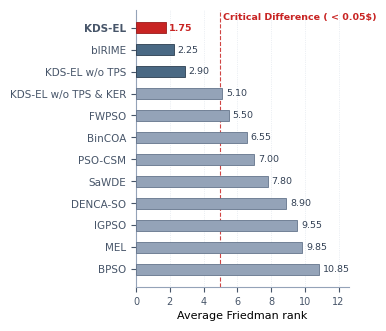

Generate this figure with matplotlib: (Note: this script raises an exception after producing the figure.)
import matplotlib.pyplot as plt
import numpy as np

plt.rcParams['font.sans-serif'] = ['DejaVu Sans', 'Arial', 'Helvetica']
plt.rcParams['font.size'] = 7.5
plt.rcParams['axes.labelsize'] = 8
plt.rcParams['axes.titlesize'] = 8.5
plt.rcParams['xtick.labelsize'] = 7
plt.rcParams['ytick.labelsize'] = 7.5
plt.rcParams['pdf.fonttype'] = 42

methods = [
    'KDS-EL', 'bIRIME', 'KDS-EL w/o TPS', 'KDS-EL w/o TPS & KER',
    'FWPSO', 'BinCOA', 'PSO-CSM', 'SaWDE', 'DENCA-SO', 'IGPSO', 'MEL', 'BPSO'
]
ranks = [1.75, 2.25, 2.90, 5.10, 5.50, 6.55, 7.00, 7.80, 8.90, 9.55, 9.85, 10.85]
cd_val = 3.25
cd_cutoff = 1.75 + cd_val  # 5.00

# -------------------------------------------------------------
# Design 1: Sleek Slim Bars + Tiered Palette + Clean CD Whisker Bracket
# -------------------------------------------------------------
fig, ax = plt.subplots(figsize=(3.48, 3.2), dpi=300)
y_pos = np.arange(len(methods))[::-1]

colors = []
edgecolors = []
for r in ranks:
    if r == 1.75:
        colors.append('#C82423')
        edgecolors.append('#991B1B')
    elif r < cd_cutoff:
        colors.append('#4A6984')
        edgecolors.append('#2C3E50')
    else:
        colors.append('#94A3B8')
        edgecolors.append('#64748B')

bars = ax.barh(y_pos, ranks, height=0.50, color=colors, edgecolor=edgecolors, linewidth=0.6, zorder=3)

for bar, r in zip(bars, ranks):
    w = bar.get_width()
    is_hero = (r == 1.75)
    color = '#C82423' if is_hero else '#334155'
    weight = 'bold' if is_hero else 'normal'
    ax.text(w + 0.22, bar.get_y() + bar.get_height()/2, f'{r:.2f}',
            va='center', ha='left', fontsize=6.8, color=color, weight=weight)

ax.axvline(x=cd_cutoff, color='#C82423', linestyle='--', linewidth=0.8, alpha=0.85, zorder=2)
ax.text(cd_cutoff + 0.15, len(methods) - 0.5, r'Critical Difference ( < 0.05$)',
        color='#C82423', fontsize=6.8, weight='bold', va='center')

ax.set_yticks(y_pos)
ytick_labels = ax.set_yticklabels(methods)
ytick_labels[0].set_color('#C82423')
ytick_labels[0].set_weight('bold')

ax.set_xlim(0, 12.6)
ax.set_xlabel('Average Friedman rank', fontsize=8, labelpad=3)

ax.grid(axis='x', linestyle=':', linewidth=0.5, color='#CBD5E1', alpha=0.7, zorder=0)
for spine in ['top', 'right']:
    ax.spines[spine].set_visible(False)
ax.spines['left'].set_color('#94A3B8')
ax.spines['bottom'].set_color('#94A3B8')
ax.tick_params(colors='#475569')

plt.tight_layout(pad=0.4)
plt.savefig('scratch/fig6_opt1_tiered_bars.png')
plt.close()

# -------------------------------------------------------------
# Design 2: Modern Dot / Lollipop Chart (Nature / Cell Style)
# -------------------------------------------------------------
fig, ax = plt.subplots(figsize=(3.48, 3.2), dpi=300)
y_pos = np.arange(len(methods))[::-1]

for y, r, m in zip(y_pos, ranks, methods):
    if r == 1.75:
        line_color = '#C82423'
        dot_color = '#C82423'
        lw = 1.8
        ms = 6.0
    elif r < cd_cutoff:
        line_color = '#4A6984'
        dot_color = '#4A6984'
        lw = 1.0
        ms = 4.8
    else:
        line_color = '#CBD5E1'
        dot_color = '#64748B'
        lw = 0.9
        ms = 4.5
    
    ax.plot([0, r], [y, y], color=line_color, linewidth=lw, zorder=2)
    ax.plot(r, y, 'o', color=dot_color, markersize=ms, zorder=3,
            markeredgecolor='white' if r == 1.75 else dot_color, markeredgewidth=0.8)
    
    is_hero = (r == 1.75)
    color = '#C82423' if is_hero else '#475569'
    weight = 'bold' if is_hero else 'normal'
    ax.text(r + 0.28, y, f'{r:.2f}', va='center', ha='left', fontsize=6.8, color=color, weight=weight)

ax.axvline(x=cd_cutoff, color='#C82423', linestyle=':', linewidth=1.0, alpha=0.9, zorder=1)
ax.text(cd_cutoff + 0.15, len(methods) - 0.6, r'CD threshold ( < 0.05$)',
        color='#C82423', fontsize=6.8, weight='bold', va='center')

ax.set_yticks(y_pos)
ytick_labels = ax.set_yticklabels(methods)
ytick_labels[0].set_color('#C82423')
ytick_labels[0].set_weight('bold')

ax.set_xlim(0, 12.6)
ax.set_xlabel('Average Friedman rank', fontsize=8, labelpad=3)
ax.grid(axis='x', linestyle=':', linewidth=0.5, color='#E2E8F0', zorder=0)
for spine in ['top', 'right']:
    ax.spines[spine].set_visible(False)
ax.spines['left'].set_color('#94A3B8')
ax.spines['bottom'].set_color('#94A3B8')
ax.tick_params(colors='#475569')

plt.tight_layout(pad=0.4)
plt.savefig('scratch/fig6_opt2_lollipop.png')
plt.close()

# -------------------------------------------------------------
# Design 3: Ultra-Clean Rounded/Refined Horizontal Bar Chart (Nature Minimalist)
# -------------------------------------------------------------
fig, ax = plt.subplots(figsize=(3.48, 3.1), dpi=300)
y_pos = np.arange(len(methods))[::-1]

bar_colors = ['#C82423' if r == 1.75 else '#64748B' for r in ranks]
bars = ax.barh(y_pos, ranks, height=0.46, color=bar_colors, edgecolor='none', zorder=3)

for bar, r in zip(bars, ranks):
    w = bar.get_width()
    is_hero = (r == 1.75)
    color = '#C82423' if is_hero else '#475569'
    weight = 'bold' if is_hero else '500'
    ax.text(w + 0.2, bar.get_y() + bar.get_height()/2, f'{r:.2f}',
            va='center', ha='left', fontsize=6.8, color=color, weight=weight)

ax.axvline(x=cd_cutoff, color='#DC2626', linestyle='--', linewidth=0.8, zorder=2)
ax.annotate(r'CD ( < 0.05$)', xy=(cd_cutoff, len(methods)-0.2), xytext=(cd_cutoff + 0.2, len(methods)-0.2),
            fontsize=6.5, color='#DC2626', weight='bold', va='center')

ax.set_yticks(y_pos)
ytick_labels = ax.set_yticklabels(methods)
ytick_labels[0].set_color('#C82423')
ytick_labels[0].set_weight('bold')

ax.set_xlim(0, 12.4)
ax.set_xlabel('Average Friedman rank', fontsize=8, labelpad=2.5)
ax.grid(axis='x', linestyle='-', linewidth=0.5, color='#F1F5F9', zorder=0)
for spine in ['top', 'right', 'left']:
    ax.spines[spine].set_visible(False)
ax.spines['bottom'].set_color('#CBD5E1')
ax.tick_params(left=False)
ax.tick_params(colors='#64748B')

plt.tight_layout(pad=0.3)
plt.savefig('scratch/fig6_opt3_minimalist.png')
plt.close()

print('All 3 options generated.')
